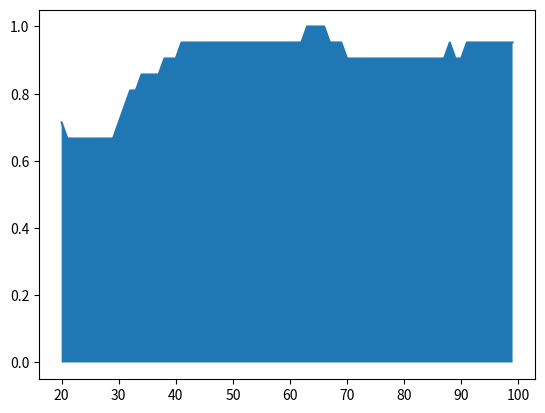

This figure's Python source: (Note: this script raises an exception after producing the figure.)
import random
import matplotlib.pyplot as plt

GRAPH_SMOOTHING = 20

GAME_SIZE = 10
ACTION_SPACE = [i for i in range(1,4)]

class Game:
    def __init__(self):
        self.sticks = GAME_SIZE

    def remove(self, count):
        self.sticks -= count
        if self.sticks <= 0:
            return True
        return False

    def getState(self):
        return self.sticks - 1

    def getReward(self):
        if self.sticks <= 0:
            return -1
        return 0

    def getActionSpace(self):
        return ACTION_SPACE

    def isOver(self):
        return self.sticks <= 0

# Q Learning Agent
class QLearner:
    def __init__(self):
        self.q = []
        for i in range(GAME_SIZE):
            self.q.append([0] * len(ACTION_SPACE))

    def getMove(self, state):
        # Pick action that the agent remembers having the best reward, on average.
        potential_actions = self.q[state]
        action_chosen = potential_actions.index(max(potential_actions))
        return action_chosen

    def learn(self, state, action, new_state, reward, is_over):
        if is_over:
            # If the game was over, new_state is not a valid state.
            # Remembers that doing "action" in "state" gave some reward.
            self.q[state][action] = reward
        else:
            # Remember that taking the given action in "state" lead to "new_state"
            # (whose value we may have an idea of) and gave some reward.
            self.q[state][action] = reward + sum(self.q[new_state]) / len(self.q[new_state])

# Opponent that just takes random actions.
class RandomOpponent:
    def __init__(self):
        return

    def getMove(self, state):
        return random.choice(Game().getActionSpace())

    def learn(self, state, action, new_state, reward, is_over):
        return

# Opponent that lets a human decide the moves.
class HumanOpponent:
    def __init__(self):
        return

    def getMove(self, state):
        return int(input("Sticks to remove? "))

    def learn(self, state, action, new_state, reward, is_over):
        return

def runTrial(learner, number_of_trials, opponent_learner_type, verbose, make_graph, print_q_values):
    q_wins = []

    opponent = opponent_learner_type()
    for _ in range(number_of_trials):
        want_to_exit = False
        game = Game()
        state = game.getState()
        if (verbose):
            print("Starting game with sticks " + str(game.sticks))
        while True:
            reward = 0
            if (verbose):
                print("Sticks left: " + str(game.getState() + 1))
            action = learner.getMove(state)
            move = game.getActionSpace()[action]
            if (verbose):
                print("Q chose to remove " + str(move))
            game.remove(move)
            if game.isOver():
                if (verbose):
                    print("Opponent won.")
                reward = -1
                q_wins.append(0)
            else:
                if (verbose):
                    print("Sticks left: " + str(game.getState() + 1))
                opponent_move = opponent.getMove(game.getState())
                if (opponent_move == -1):
                    want_to_exit = True
                    break
                game.remove(opponent_move)
                if game.isOver():
                    if (verbose):
                        print("Q-Learner won.")
                    reward = 0
                    q_wins.append(1)

            new_state = game.getState()
            learner.learn(state, action, new_state, reward, game.isOver())
            if (print_q_values):
                print(learner.q)
            state = new_state

            if (verbose):
                print("----------------------------")

            if game.isOver():
                break

        if want_to_exit:
            break


    if (make_graph):
        q_win_x = []
        q_win_y = []
        for x in range(GRAPH_SMOOTHING, len(q_wins)):
            values_to_average = q_wins[max(0, x - GRAPH_SMOOTHING):x+1]
            rolling_average = float(sum(values_to_average)) / len(values_to_average)
            q_win_y.append(rolling_average)
            q_win_x.append(x)
        plt.plot(q_win_x, q_win_y, label="Q-Learner Win Rate")
        plt.fill_between(q_win_x, 0, q_win_y, label="Q-Learner Win Rate")
        plt.show()



learner = QLearner()

# Train against a random opponent.
runTrial(learner, 100, RandomOpponent, False, True, False)

# Let human play against it.
runTrial(learner, 1000, HumanOpponent, True, False, False)
